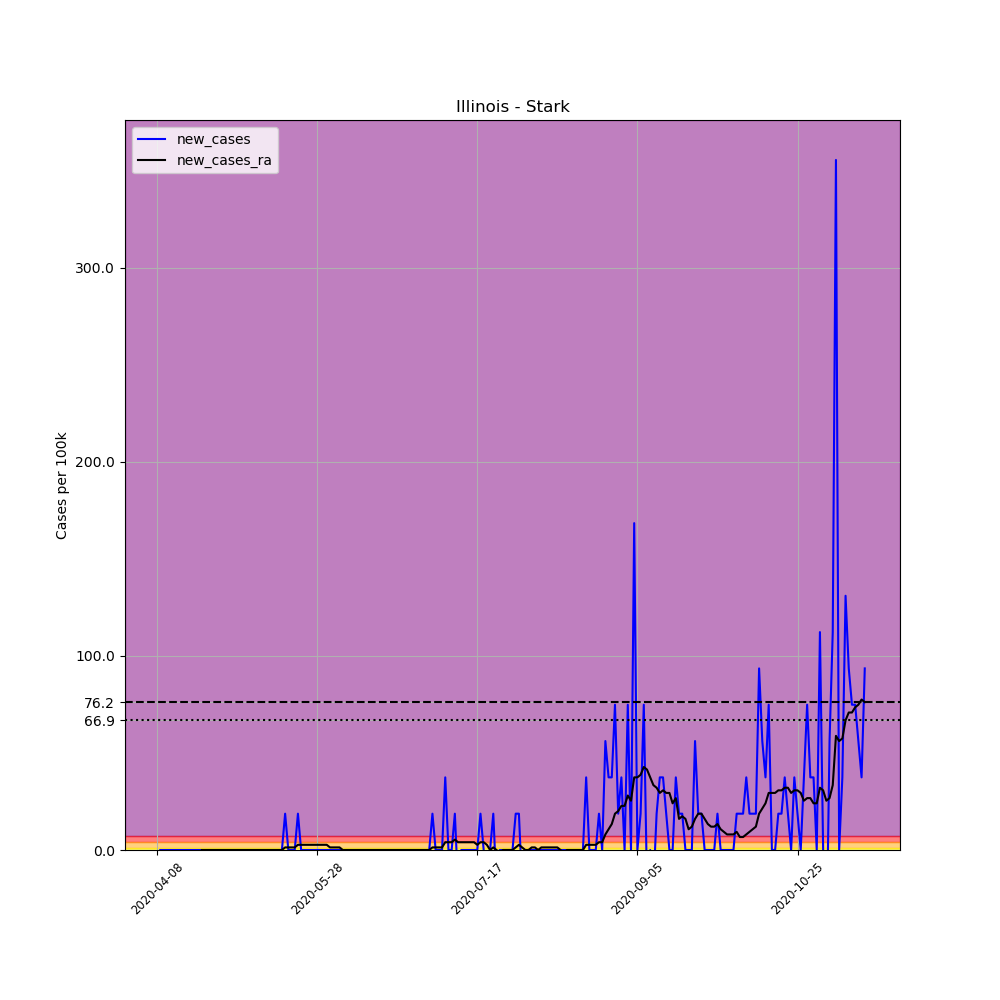

The data file committed next to this chart (first rows):
, date, county, state, fips, cases, deaths, COUNTY, STNAME, CTYNAME, POPESTIMATE2019, per_100k, new_cases, new_cases_ra
597669, 2020-04-08, Stark, Illinois, 17175, 1, 0, 175, Illinois, Stark, 5342, 18.72, , 
597670, 2020-04-09, Stark, Illinois, 17175, 1, 0, 175, Illinois, Stark, 5342, 18.72, 0.0, 
597671, 2020-04-10, Stark, Illinois, 17175, 1, 0, 175, Illinois, Stark, 5342, 18.72, 0.0, 
597672, 2020-04-11, Stark, Illinois, 17175, 1, 0, 175, Illinois, Stark, 5342, 18.72, 0.0, 
597673, 2020-04-12, Stark, Illinois, 17175, 1, 0, 175, Illinois, Stark, 5342, 18.72, 0.0, 
597674, 2020-04-13, Stark, Illinois, 17175, 1, 0, 175, Illinois, Stark, 5342, 18.72, 0.0, 
597675, 2020-04-14, Stark, Illinois, 17175, 1, 0, 175, Illinois, Stark, 5342, 18.72, 0.0, 
597676, 2020-04-15, Stark, Illinois, 17175, 1, 0, 175, Illinois, Stark, 5342, 18.72, 0.0, 
597677, 2020-04-16, Stark, Illinois, 17175, 1, 0, 175, Illinois, Stark, 5342, 18.72, 0.0, 
597678, 2020-04-17, Stark, Illinois, 17175, 1, 0, 175, Illinois, Stark, 5342, 18.72, 0.0, 
597679, 2020-04-18, Stark, Illinois, 17175, 1, 0, 175, Illinois, Stark, 5342, 18.72, 0.0, 
597680, 2020-04-19, Stark, Illinois, 17175, 1, 0, 175, Illinois, Stark, 5342, 18.72, 0.0, 
597681, 2020-04-20, Stark, Illinois, 17175, 1, 0, 175, Illinois, Stark, 5342, 18.72, 0.0, 
597682, 2020-04-21, Stark, Illinois, 17175, 1, 0, 175, Illinois, Stark, 5342, 18.72, 0.0, 
597683, 2020-04-22, Stark, Illinois, 17175, 1, 0, 175, Illinois, Stark, 5342, 18.72, 0.0, 0.0
597684, 2020-04-23, Stark, Illinois, 17175, 1, 0, 175, Illinois, Stark, 5342, 18.72, 0.0, 0.0
597685, 2020-04-24, Stark, Illinois, 17175, 1, 0, 175, Illinois, Stark, 5342, 18.72, 0.0, 0.0
597686, 2020-04-25, Stark, Illinois, 17175, 1, 0, 175, Illinois, Stark, 5342, 18.72, 0.0, 0.0
597687, 2020-04-26, Stark, Illinois, 17175, 1, 0, 175, Illinois, Stark, 5342, 18.72, 0.0, 0.0
597688, 2020-04-27, Stark, Illinois, 17175, 1, 0, 175, Illinois, Stark, 5342, 18.72, 0.0, 0.0
597689, 2020-04-28, Stark, Illinois, 17175, 1, 0, 175, Illinois, Stark, 5342, 18.72, 0.0, 0.0
597690, 2020-04-29, Stark, Illinois, 17175, 1, 0, 175, Illinois, Stark, 5342, 18.72, 0.0, 0.0
597691, 2020-04-30, Stark, Illinois, 17175, 1, 0, 175, Illinois, Stark, 5342, 18.72, 0.0, 0.0
597692, 2020-05-01, Stark, Illinois, 17175, 1, 0, 175, Illinois, Stark, 5342, 18.72, 0.0, 0.0
597693, 2020-05-02, Stark, Illinois, 17175, 1, 0, 175, Illinois, Stark, 5342, 18.72, 0.0, 0.0
597694, 2020-05-03, Stark, Illinois, 17175, 1, 0, 175, Illinois, Stark, 5342, 18.72, 0.0, 0.0
597695, 2020-05-04, Stark, Illinois, 17175, 1, 0, 175, Illinois, Stark, 5342, 18.72, 0.0, 0.0
597696, 2020-05-05, Stark, Illinois, 17175, 1, 0, 175, Illinois, Stark, 5342, 18.72, 0.0, 0.0
597697, 2020-05-06, Stark, Illinois, 17175, 1, 0, 175, Illinois, Stark, 5342, 18.72, 0.0, 0.0
597698, 2020-05-07, Stark, Illinois, 17175, 1, 0, 175, Illinois, Stark, 5342, 18.72, 0.0, 0.0
597699, 2020-05-08, Stark, Illinois, 17175, 1, 0, 175, Illinois, Stark, 5342, 18.72, 0.0, 0.0
597700, 2020-05-09, Stark, Illinois, 17175, 1, 0, 175, Illinois, Stark, 5342, 18.72, 0.0, 0.0
597701, 2020-05-10, Stark, Illinois, 17175, 1, 0, 175, Illinois, Stark, 5342, 18.72, 0.0, 0.0
597702, 2020-05-11, Stark, Illinois, 17175, 1, 0, 175, Illinois, Stark, 5342, 18.72, 0.0, 0.0
597703, 2020-05-12, Stark, Illinois, 17175, 1, 0, 175, Illinois, Stark, 5342, 18.72, 0.0, 0.0
597704, 2020-05-13, Stark, Illinois, 17175, 1, 0, 175, Illinois, Stark, 5342, 18.72, 0.0, 0.0
597705, 2020-05-14, Stark, Illinois, 17175, 1, 0, 175, Illinois, Stark, 5342, 18.72, 0.0, 0.0
597706, 2020-05-15, Stark, Illinois, 17175, 1, 0, 175, Illinois, Stark, 5342, 18.72, 0.0, 0.0
597707, 2020-05-16, Stark, Illinois, 17175, 1, 0, 175, Illinois, Stark, 5342, 18.72, 0.0, 0.0
597708, 2020-05-17, Stark, Illinois, 17175, 1, 0, 175, Illinois, Stark, 5342, 18.72, 0.0, 0.0
597709, 2020-05-18, Stark, Illinois, 17175, 2, 0, 175, Illinois, Stark, 5342, 37.44, 18.72, 1.337
597710, 2020-05-19, Stark, Illinois, 17175, 2, 0, 175, Illinois, Stark, 5342, 37.44, 0.0, 1.337
597711, 2020-05-20, Stark, Illinois, 17175, 2, 0, 175, Illinois, Stark, 5342, 37.44, 0.0, 1.337
597712, 2020-05-21, Stark, Illinois, 17175, 2, 0, 175, Illinois, Stark, 5342, 37.44, 0.0, 1.337
597713, 2020-05-22, Stark, Illinois, 17175, 3, 0, 175, Illinois, Stark, 5342, 56.16, 18.72, 2.674
597714, 2020-05-23, Stark, Illinois, 17175, 3, 0, 175, Illinois, Stark, 5342, 56.16, 0.0, 2.674
597715, 2020-05-24, Stark, Illinois, 17175, 3, 0, 175, Illinois, Stark, 5342, 56.16, 0.0, 2.674
597716, 2020-05-25, Stark, Illinois, 17175, 3, 0, 175, Illinois, Stark, 5342, 56.16, 0.0, 2.674
597717, 2020-05-26, Stark, Illinois, 17175, 3, 0, 175, Illinois, Stark, 5342, 56.16, 0.0, 2.674
597718, 2020-05-27, Stark, Illinois, 17175, 3, 0, 175, Illinois, Stark, 5342, 56.16, 0.0, 2.674
597719, 2020-05-28, Stark, Illinois, 17175, 3, 0, 175, Illinois, Stark, 5342, 56.16, 0.0, 2.674
597720, 2020-05-29, Stark, Illinois, 17175, 3, 0, 175, Illinois, Stark, 5342, 56.16, 0.0, 2.674
597721, 2020-05-30, Stark, Illinois, 17175, 3, 0, 175, Illinois, Stark, 5342, 56.16, 0.0, 2.674
597722, 2020-05-31, Stark, Illinois, 17175, 3, 0, 175, Illinois, Stark, 5342, 56.16, 0.0, 2.674
597723, 2020-06-01, Stark, Illinois, 17175, 3, 0, 175, Illinois, Stark, 5342, 56.16, 0.0, 1.337
597724, 2020-06-02, Stark, Illinois, 17175, 3, 0, 175, Illinois, Stark, 5342, 56.16, 0.0, 1.337
597725, 2020-06-03, Stark, Illinois, 17175, 3, 0, 175, Illinois, Stark, 5342, 56.16, 0.0, 1.337
597726, 2020-06-04, Stark, Illinois, 17175, 3, 0, 175, Illinois, Stark, 5342, 56.16, 0.0, 1.337
597727, 2020-06-05, Stark, Illinois, 17175, 3, 0, 175, Illinois, Stark, 5342, 56.16, 0.0, 0.0
597728, 2020-06-06, Stark, Illinois, 17175, 3, 0, 175, Illinois, Stark, 5342, 56.16, 0.0, 0.0
... 162 more rows
